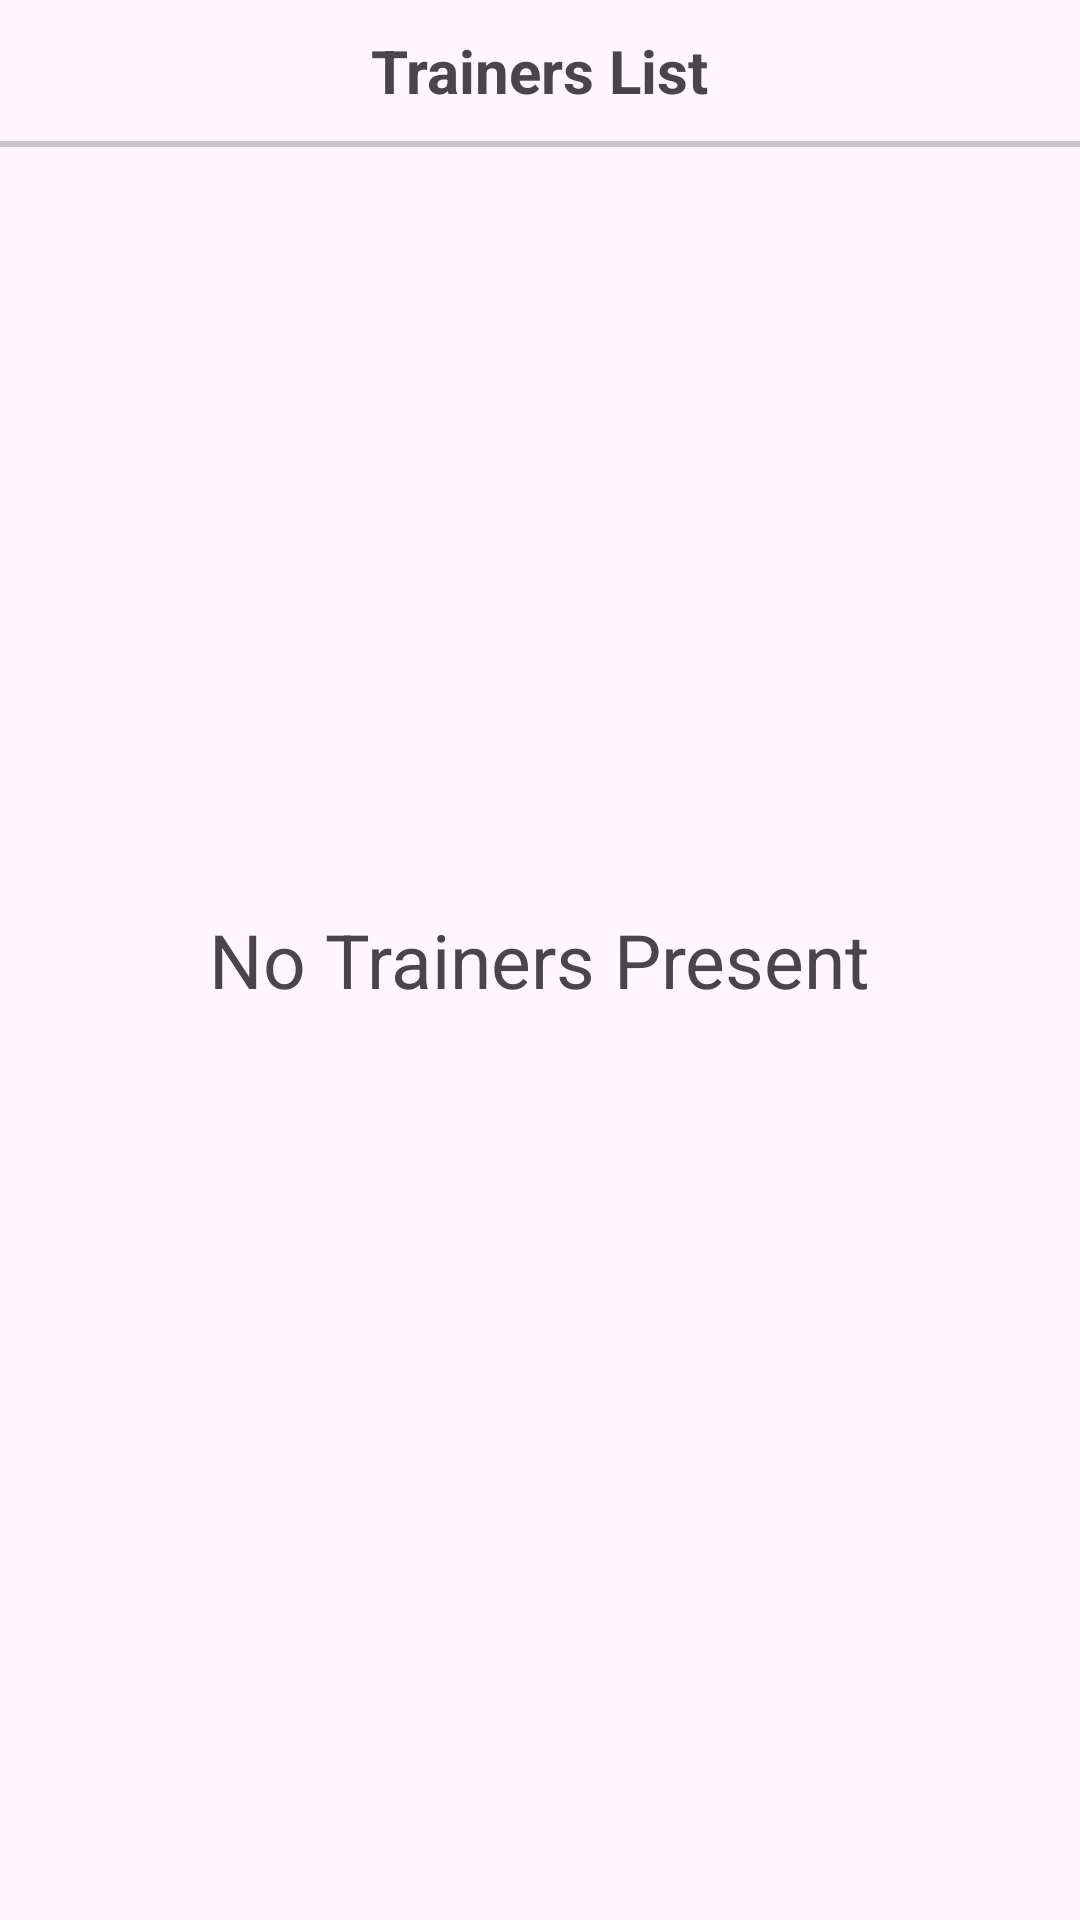

The Android layout XML behind this screen, and the referenced resources:
<!-- AndroidManifest.xml: application theme Base.Theme.FitSync -->
<!-- res/layout/fragment_admin4.xml -->
<?xml version="1.0" encoding="utf-8"?>
<RelativeLayout xmlns:android="http://schemas.android.com/apk/res/android"
    xmlns:tools="http://schemas.android.com/tools"
    android:layout_width="match_parent"
    android:layout_height="match_parent"
    tools:context=".AdminAssignFragment">

    <TextView
        android:id="@+id/heading"
        android:text="Trainers List"
        android:textSize="20dp"
        android:layout_centerHorizontal="true"
        android:layout_margin="10dp"
        android:textStyle="bold"
        android:layout_width="wrap_content"
        android:layout_height="wrap_content"/>
    <com.google.android.material.divider.MaterialDivider
        android:id="@+id/divider"
        android:layout_width="wrap_content"
        android:layout_height="2dp"
        android:layout_below="@id/heading"
        />
    <TextView
        android:id="@+id/no_trainers"
        android:text="No Trainers Present"
        android:layout_centerInParent="true"
        android:textSize="25dp"
        android:layout_width="wrap_content"
        android:layout_height="wrap_content"/>
    <ListView
        android:layout_below="@id/divider"
        android:id="@+id/trainer_list"
        android:layout_width="match_parent"
        android:layout_height="match_parent"
        android:dividerHeight="0dp"
        android:divider="@android:color/transparent"/>
</RelativeLayout>
<!-- resources referenced by this layout -->
<resources>
  <style name="Base.Theme.FitSync" parent="Theme.Material3.DayNight.NoActionBar">
          
          
          <item name="android:screenOrientation">portrait</item>
      </style>
</resources>
